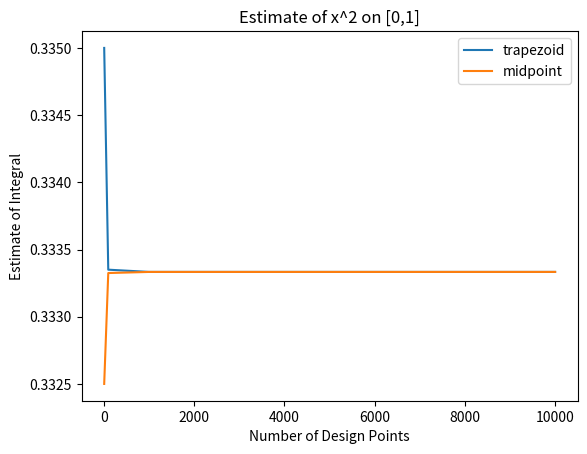

Write Python code to recreate this figure.
import numpy as np
import matplotlib.pyplot as plt


def trapezoid_rule(a: float, b: float, n: int, function) -> float:
    """

    :param a: lower bound of integration
    :param b: upper bound of integration
    :param n: number of points to evaluate
    :param function: a real valued function
    :return: estimate of integral
    """

    dx = (b - a) / n
    t = a + dx * np.array(range(1, n))
    return dx * (.5 * (function(a) + function(b)) + np.sum(function(t)))


def midpoint_rule(a: float, b: float, n: int, function) -> float:
    """

    :param a: lower bound of integration
    :param b: upper bound of integration
    :param n: number of points to evaluate
    :param function: a real valued function
    :return: estimate of integral
    """
    dx = (b - a) / n
    end_t = (a + dx * np.array(range(1, n + 1)))
    begin_t = (a + dx * np.array(range(0, n)))
    return dx * np.sum(function(.5 * (begin_t + end_t)))


if __name__ == "__main__":
    true_value = 1 / 3
    midpoint_value = []
    trapezoid_value = []
    for i in range(1, 5):
        n = 10 ** i
        midpoint_value.append(midpoint_rule(0, 1, n, lambda x: x ** 2))
        trapezoid_value.append(trapezoid_rule(0, 1, n, lambda x: x ** 2))

    plt.plot([10 ** i for i in range(1, 5)], trapezoid_value, label = "trapezoid")
    plt.plot([10 ** i for i in range(1, 5)], midpoint_value, label = "midpoint")
    plt.xlabel("Number of Design Points")
    plt.ylabel("Estimate of Integral")
    plt.title("Estimate of x^2 on [0,1]")
    plt.legend()
    plt.show()
